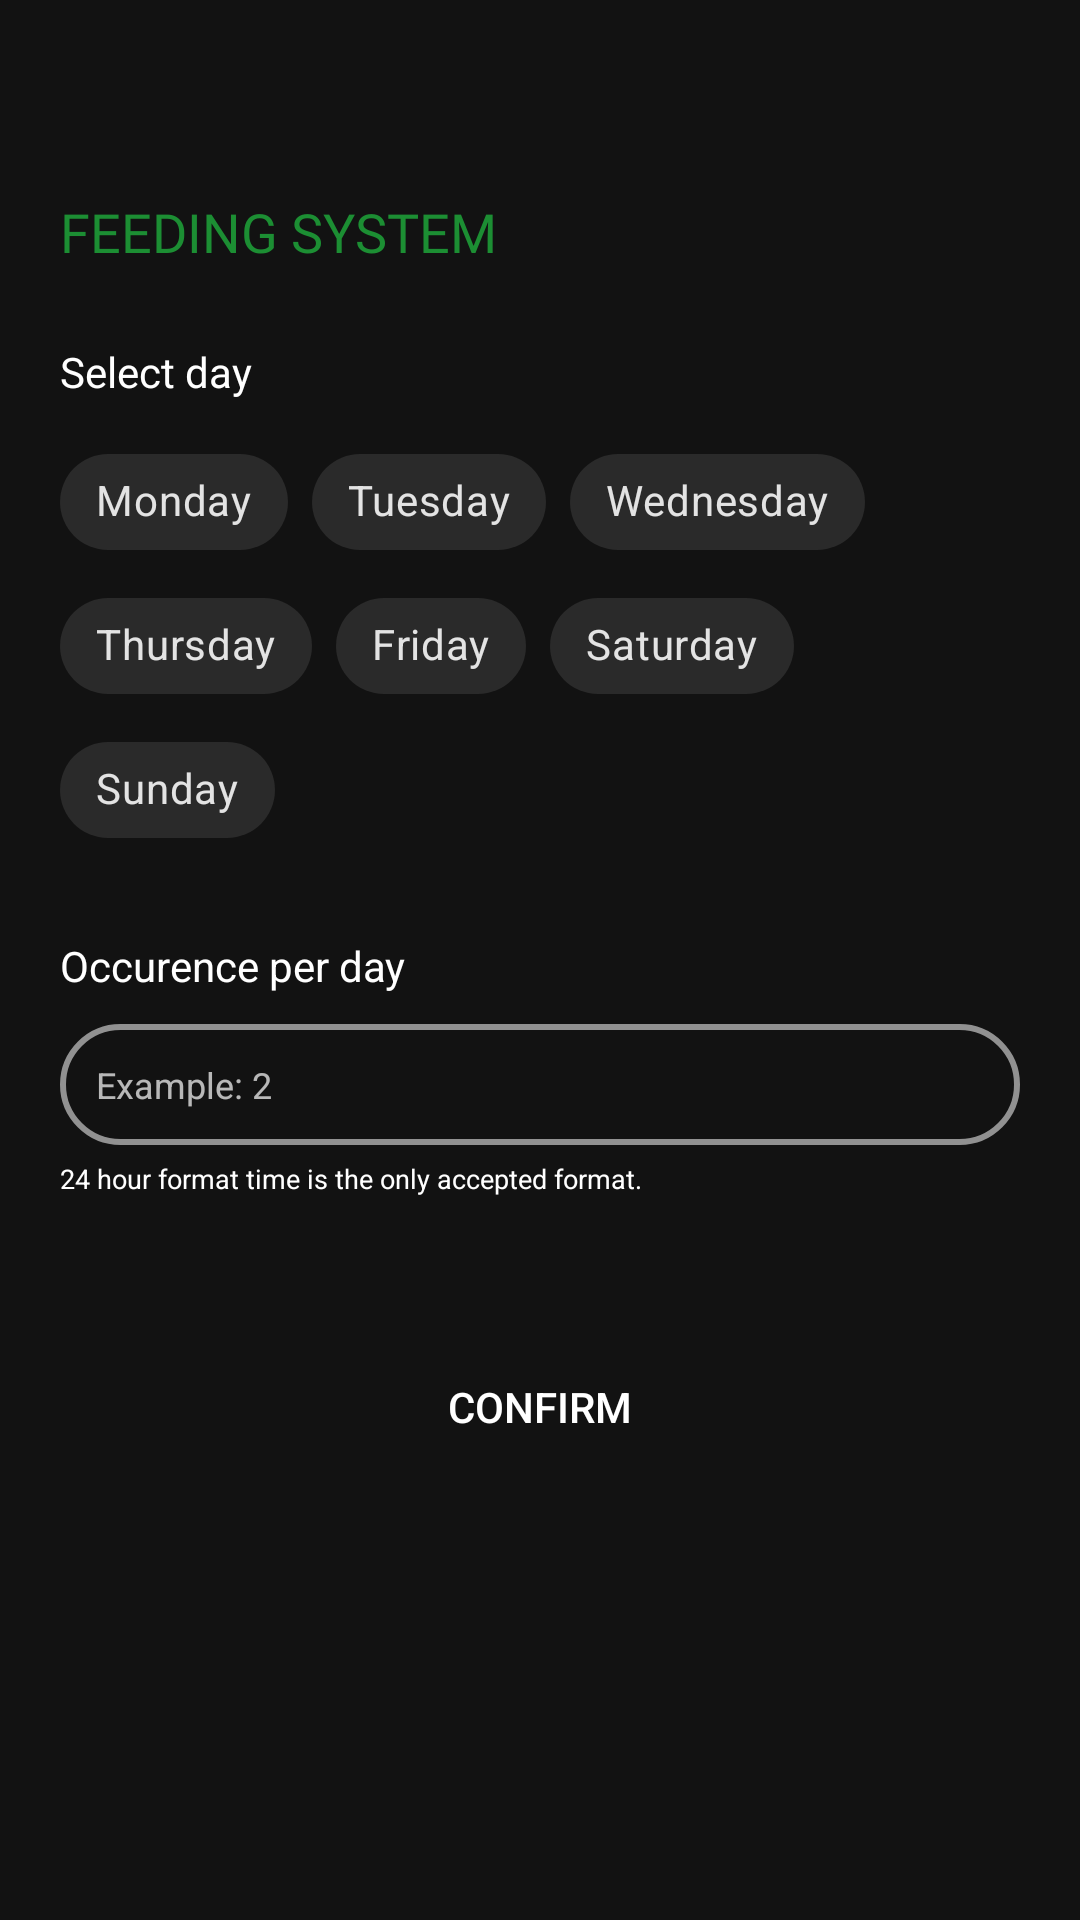

The Android layout XML behind this screen, and the referenced resources:
<!-- AndroidManifest.xml: application theme Theme.MaterialComponents.NoActionBar -->
<!-- res/layout/fragment_feeding_control.xml -->
<?xml version="1.0" encoding="utf-8"?>
<FrameLayout xmlns:android="http://schemas.android.com/apk/res/android"
    xmlns:tools="http://schemas.android.com/tools"
    xmlns:app="http://schemas.android.com/apk/res-auto"
    android:layout_width="match_parent"
    android:layout_height="match_parent"
    tools:context=".Fragments.Control.FeedingControlFragment"

    android:padding="10dp"

    >


    <ScrollView
        android:layout_width="match_parent"
        android:layout_height="wrap_content"
        android:layout_below="@+id/headerTextView"
        >
        <LinearLayout
            android:id="@+id/feeingControlGroup"
            android:layout_width="match_parent"
            android:layout_height="wrap_content"

            android:layout_marginTop="20dp"
            android:orientation="vertical"
            android:padding="10dp"


            android:background="@drawable/rounded_background_outline"
            >

            <TextView
                android:layout_width="match_parent"
                android:layout_height="wrap_content"
                android:text="FEEDING SYSTEM"
                android:textColor="@color/main_green"
                android:fontFamily="@font/bebasneuebold"
                android:textSize="18dp"
                android:layout_marginTop="25dp"
                />

            <TextView
                android:layout_width="match_parent"
                android:layout_height="wrap_content"
                android:layout_marginTop="25dp"

                android:text="Select day"
                android:textColor="@color/white"

                android:textSize="14dp"
                />

            <com.google.android.material.chip.ChipGroup
                android:id="@+id/chipGroupSelectDay"
                android:layout_width="match_parent"
                android:layout_height="wrap_content"
                android:layout_marginTop="10dp"
                >
                <com.google.android.material.chip.Chip
                    android:layout_width="wrap_content"
                    android:layout_height="wrap_content"
                    android:id="@+id/chipMonday"
                    style="@style/Widget.MaterialComponents.Chip.Choice"
                    app:checkedIconTint="@color/main_green"
                    android:text="Monday"/>

                <com.google.android.material.chip.Chip
                    android:layout_width="wrap_content"
                    android:layout_height="wrap_content"
                    android:id="@+id/chipTuesday"
                    style="@style/Widget.MaterialComponents.Chip.Choice"

                    android:text="Tuesday"/>
                <com.google.android.material.chip.Chip
                    android:layout_width="wrap_content"
                    android:layout_height="wrap_content"
                    android:id="@+id/chipWednesday"
                    style="@style/Widget.MaterialComponents.Chip.Choice"

                    android:text="Wednesday"/>
                <com.google.android.material.chip.Chip
                    android:layout_width="wrap_content"
                    android:layout_height="wrap_content"
                    android:id="@+id/chipThursday"
                    style="@style/Widget.MaterialComponents.Chip.Choice"

                    android:text="Thursday"/>
                <com.google.android.material.chip.Chip
                    android:layout_width="wrap_content"
                    android:layout_height="wrap_content"
                    android:id="@+id/chipFriday"
                    style="@style/Widget.MaterialComponents.Chip.Choice"

                    android:text="Friday"/>
                <com.google.android.material.chip.Chip
                    android:layout_width="wrap_content"
                    android:layout_height="wrap_content"
                    android:id="@+id/chipSaturday"
                    style="@style/Widget.MaterialComponents.Chip.Choice"

                    android:text="Saturday"/>
                <com.google.android.material.chip.Chip
                    android:layout_width="wrap_content"
                    android:layout_height="wrap_content"
                    android:id="@+id/chipSunday"
                    style="@style/Widget.MaterialComponents.Chip.Choice"

                    android:text="Sunday"/>
            </com.google.android.material.chip.ChipGroup>

            <TextView
                android:layout_width="match_parent"
                android:layout_height="wrap_content"
                android:layout_marginTop="25dp"

                android:text="Occurence per day"

                android:textColor="@color/white"

                android:textSize="14dp"
                />

            <EditText
                android:id="@+id/occurenceEditTextBox"
                android:layout_width="match_parent"
                android:layout_height="wrap_content"
                android:inputType="number"
                android:background="@drawable/rounded_edittext_background"
                android:padding="12dp"
                android:textSize="12sp"
                android:hint="Example: 2"
                android:layout_marginTop="10dp"
                >

            </EditText>

            <TextView
                android:layout_width="match_parent"
                android:layout_height="wrap_content"
                android:layout_marginTop="5dp"

                android:text="24 hour format time is the only accepted format."

                android:textColor="@color/white"

                android:textSize="9sp"
                />
            <LinearLayout
                android:layout_marginTop="10dp"
                android:id="@+id/containerLayout"
                android:layout_width="match_parent"
                android:layout_height="wrap_content"
                android:orientation="vertical">

            </LinearLayout>

            <Button
                android:layout_marginTop="40dp"
                android:id="@+id/confirmFilteringSystemConfig"
                android:layout_width="match_parent"
                android:layout_height="40dp"
                android:text="Confirm"

                android:background="@drawable/rounded_background"
                >

            </Button>

            <TextView
                android:layout_width="match_parent"
                android:layout_height="60dp"
                android:layout_marginTop="10dp"


                android:textColor="@color/white"

                android:textSize="14dp"
                />

        </LinearLayout>
    </ScrollView>

</FrameLayout>
<!-- resources referenced by this layout -->
<resources>
  <color name="main_green">#1c8e33</color>
  <color name="white">#FFFFFFFF</color>
  <!-- drawable rounded_edittext_background (drawable) -->
  <?xml version="1.0" encoding="utf-8"?>
  <shape xmlns:android="http://schemas.android.com/apk/res/android">
  
      <corners android:radius="20dp" />
      <stroke
          android:width="2dp"
          android:color="#8AFDFDFD" />
  </shape>
</resources>
